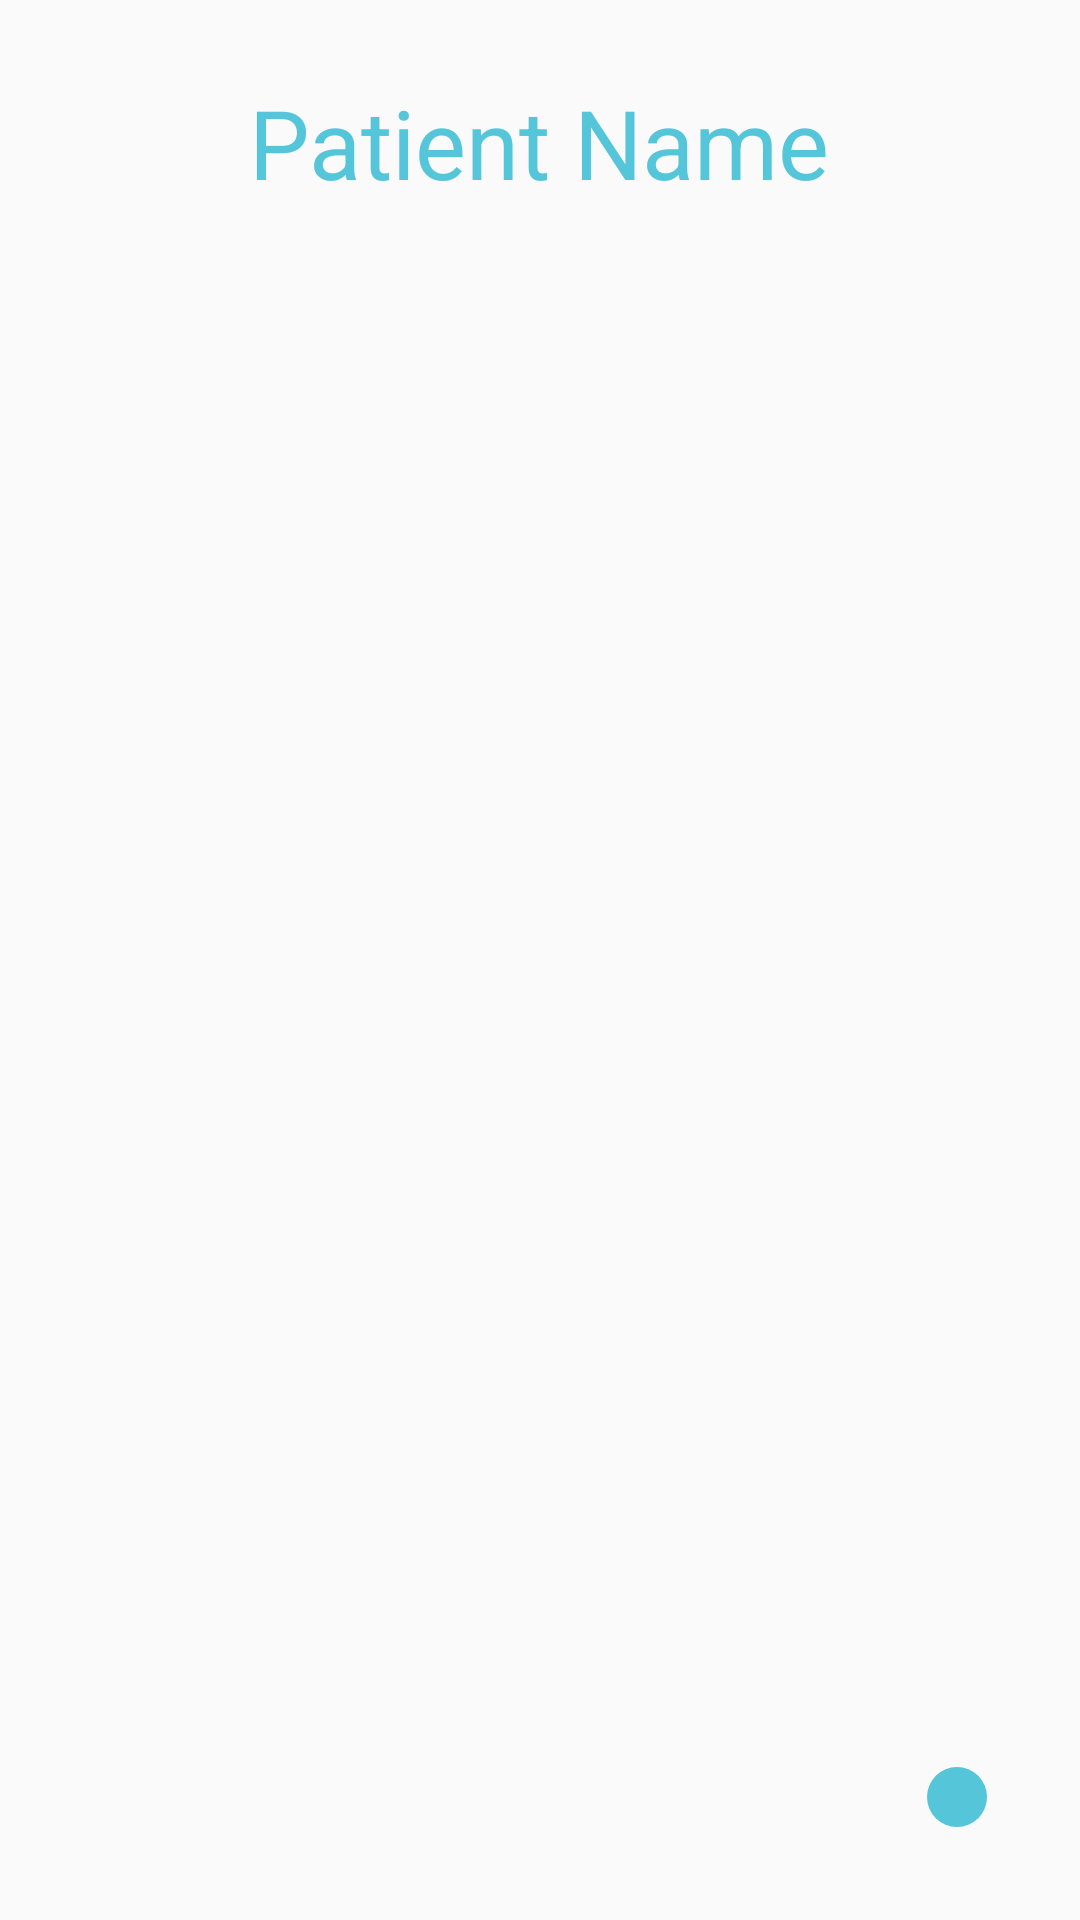

Reconstruct the res/layout file that produces this screen, plus the resources it refers to.
<!-- AndroidManifest.xml: application theme AppTheme -->
<!-- res/layout/activity_view_patient.xml -->
<RelativeLayout xmlns:android="http://schemas.android.com/apk/res/android"
    xmlns:tools="http://schemas.android.com/tools" android:layout_width="match_parent"
    android:layout_height="match_parent" android:paddingLeft="@dimen/activity_horizontal_margin"
    android:paddingRight="@dimen/activity_horizontal_margin"
    android:paddingTop="@dimen/activity_vertical_margin"
    android:paddingBottom="@dimen/activity_vertical_margin"
    tools:context="com.example.medcheck.ViewPatientActivity">


    <TextView
        android:layout_width="wrap_content"
        android:layout_height="wrap_content"
        android:textAppearance="?android:attr/textAppearanceLarge"
        android:text="Patient Name"
        style="@style/Header"
        android:id="@+id/doctorViewPatientName"
        android:layout_marginTop="10dp"
        android:layout_alignParentTop="true"
        android:layout_centerHorizontal="true" />

    <ListView
        android:layout_width="wrap_content"
        android:layout_height="wrap_content"
        android:id="@+id/doctorViewTasksList"
        android:layout_below="@+id/doctorViewPatientName"
        android:layout_centerHorizontal="true" />
    <ImageButton
        android:layout_width="wrap_content"
        android:layout_height="wrap_content"
        android:id="@+id/addTask"
        android:background="@drawable/floating_button"
        android:src="@drawable/plus"
        android:padding="10dp"
        android:layout_alignParentRight="true"
        android:layout_alignParentBottom="true"
        android:layout_margin="15dp"/>

</RelativeLayout>
<!-- resources referenced by this layout -->
<resources>
  <dimen name="activity_horizontal_margin">16dp</dimen>
  <dimen name="activity_vertical_margin">16dp</dimen>
  <!-- drawable floating_button (drawable) -->
  <?xml version="1.0" encoding="utf-8"?>
  <selector xmlns:android="http://schemas.android.com/apk/res/android">
  
      <item android:state_enabled="true"
  			android:state_pressed="true">
          <shape android:shape="oval">
              <solid android:color="@color/roboto_calendar_blue"></solid>
  
          </shape>
      </item>
      <item android:state_enabled="true" android:state_focused="true">
          <shape android:shape="oval">
              <solid android:color="@color/roboto_calendar_blue"></solid>
  
          </shape>
      </item>
      <item android:state_enabled="true">
          <shape android:shape="oval">
              <solid android:color="@color/roboto_calendar_blue"></solid>
  
          </shape>
      </item>
  
  </selector>
  <style name="Header">
          <item name="android:textColor">#55C6DA</item>
          <item name="android:textSize">32dp</item>
          <item name="fontPath">fonts/Roboto-Bold.ttf</item>
      </style>
  <style name="AppTheme" parent="Base.Theme.AppCompat.Light.DarkActionBar">
          
      </style>
  <color name="roboto_calendar_blue">#55c6da</color>
</resources>
